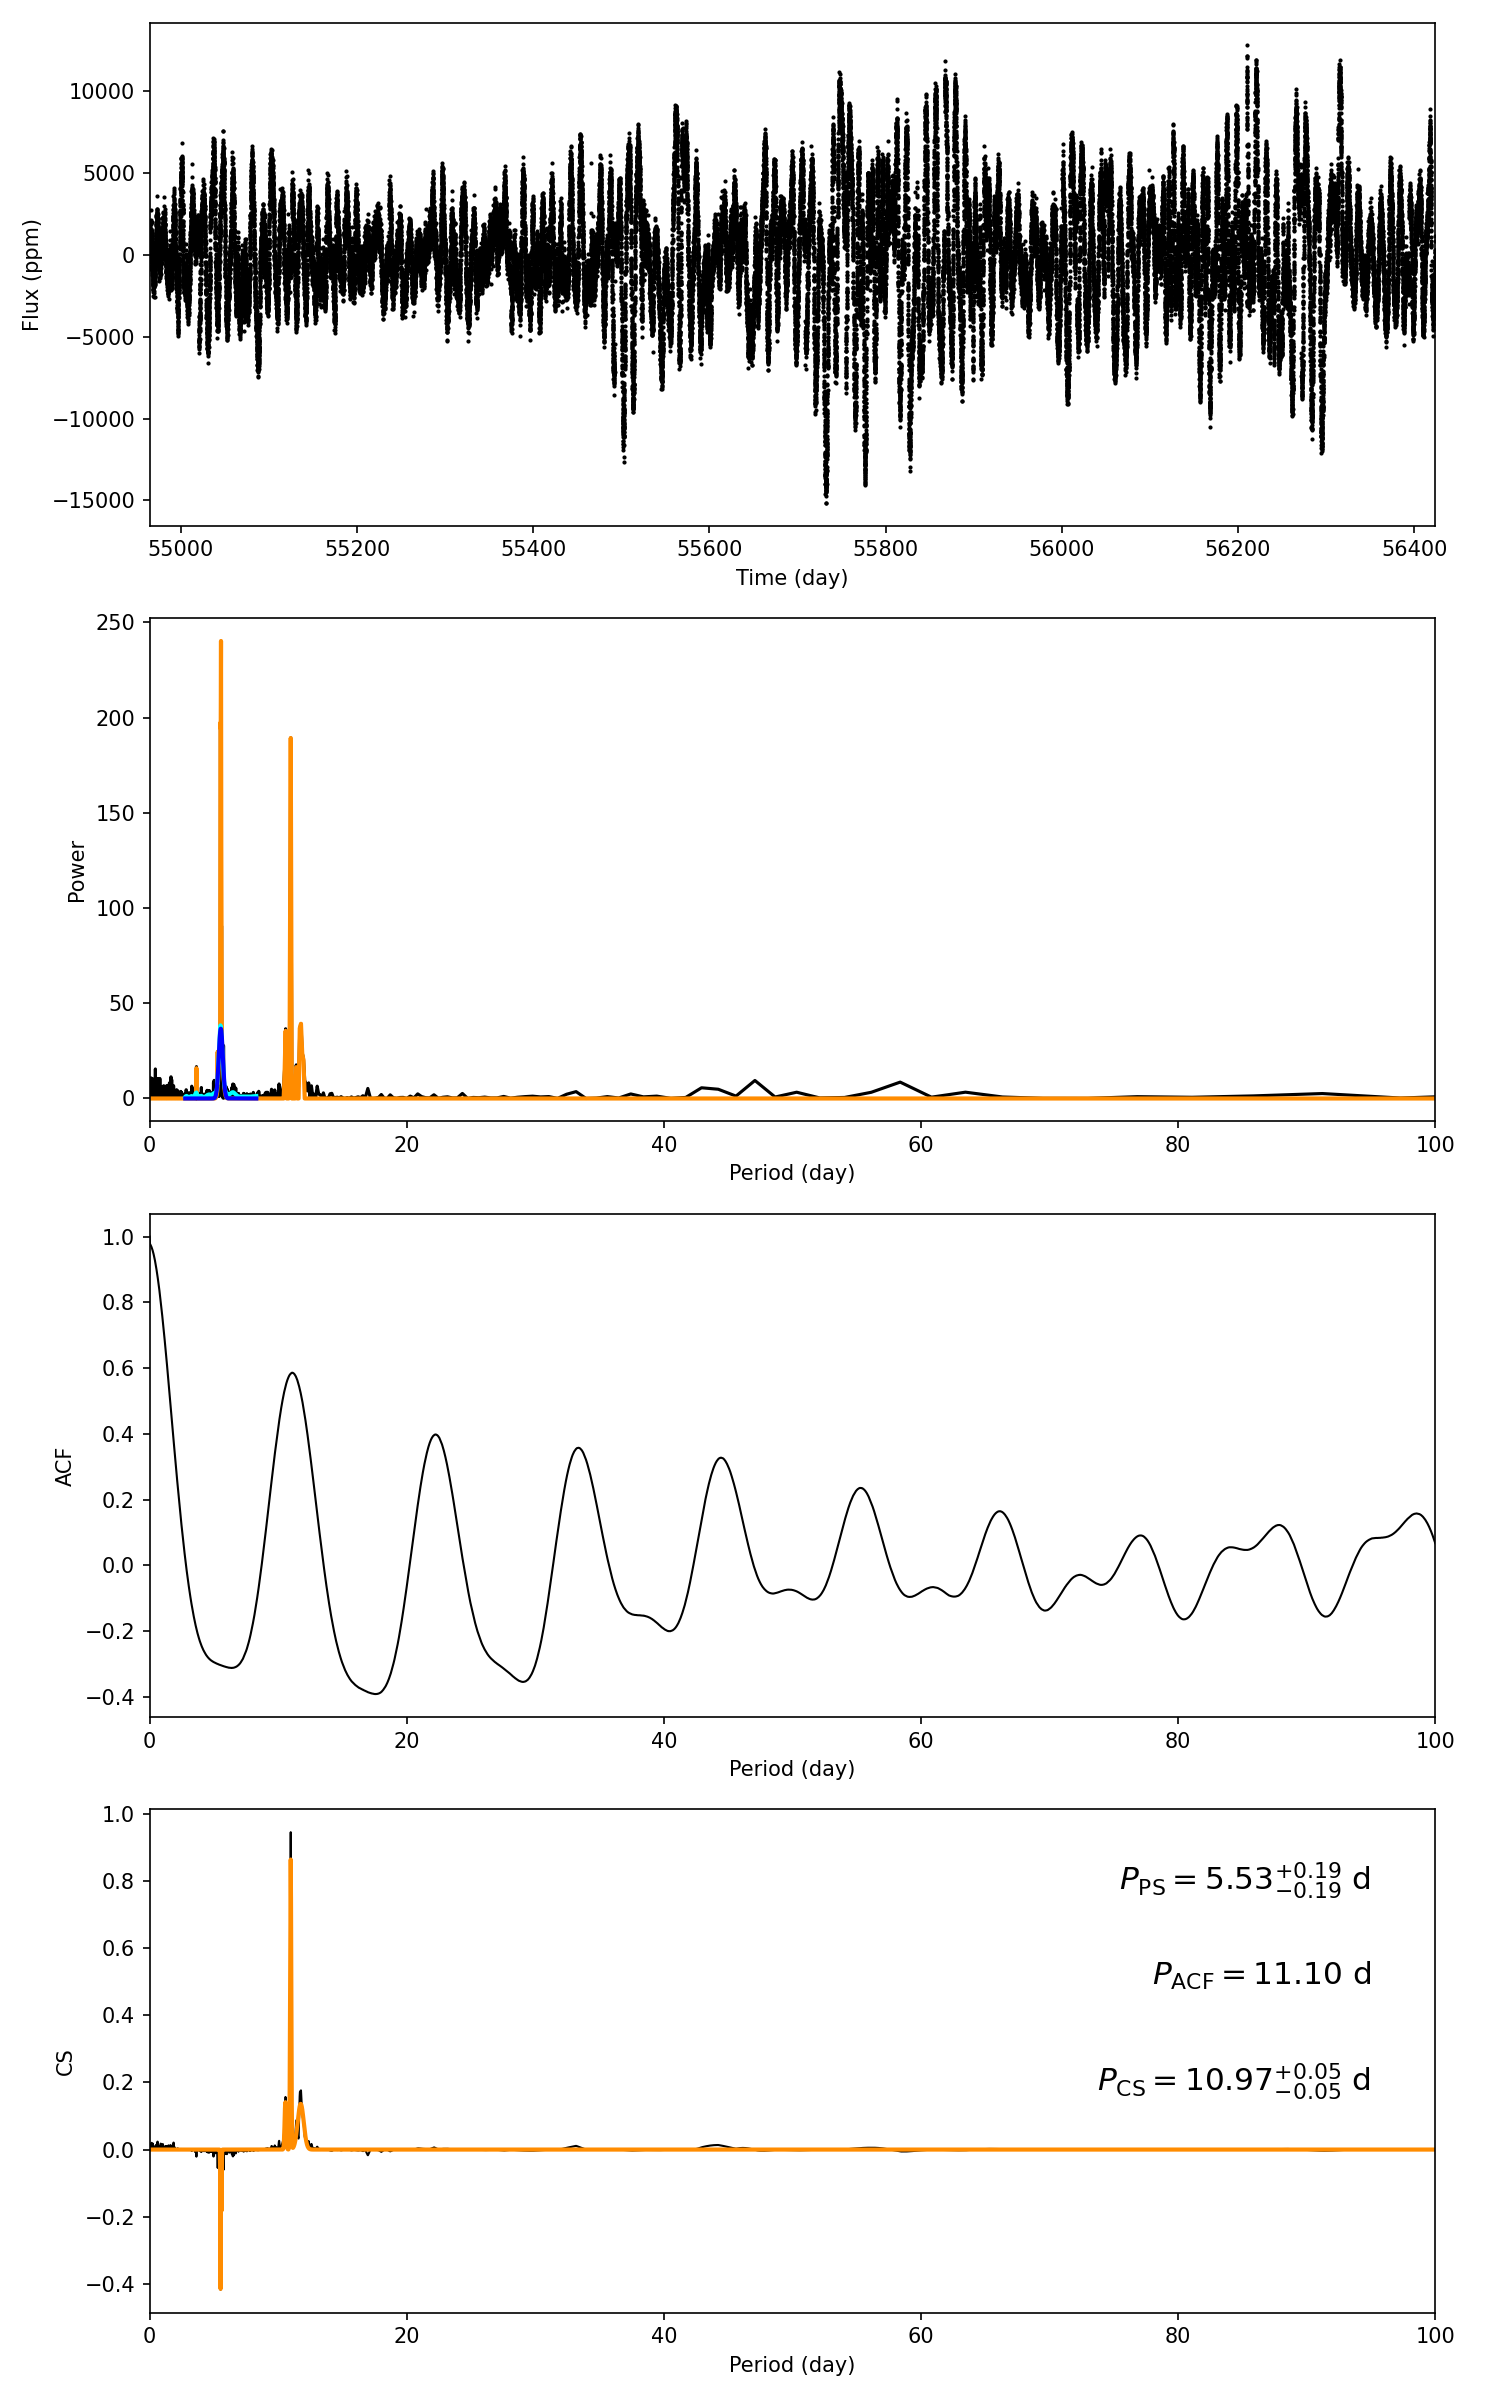

The data file committed next to this chart (first rows):
target_id, prot_ps, prot_acf, prot_cs, e_prot_ps, E_prot_ps, e_prot_acf, E_prot_acf, e_prot_cs, E_prot_cs, sph_ps, sph_acf, sph_cs, e_sph_ps, e_sph_acf, e_sph_cs, h_ps, fa_prob_ps, hacf, gacf, hcs
11455680, 5.535, 11.1, 10.97, 0.1852, 0.1852, -1.0, -1.0, 0.05201, 0.05201, 3134, 3262, 3260, 1213, 1095, 1090, 197.5, 1.742184395120704e-86, 0.9213, 0.5717, 0.9461
